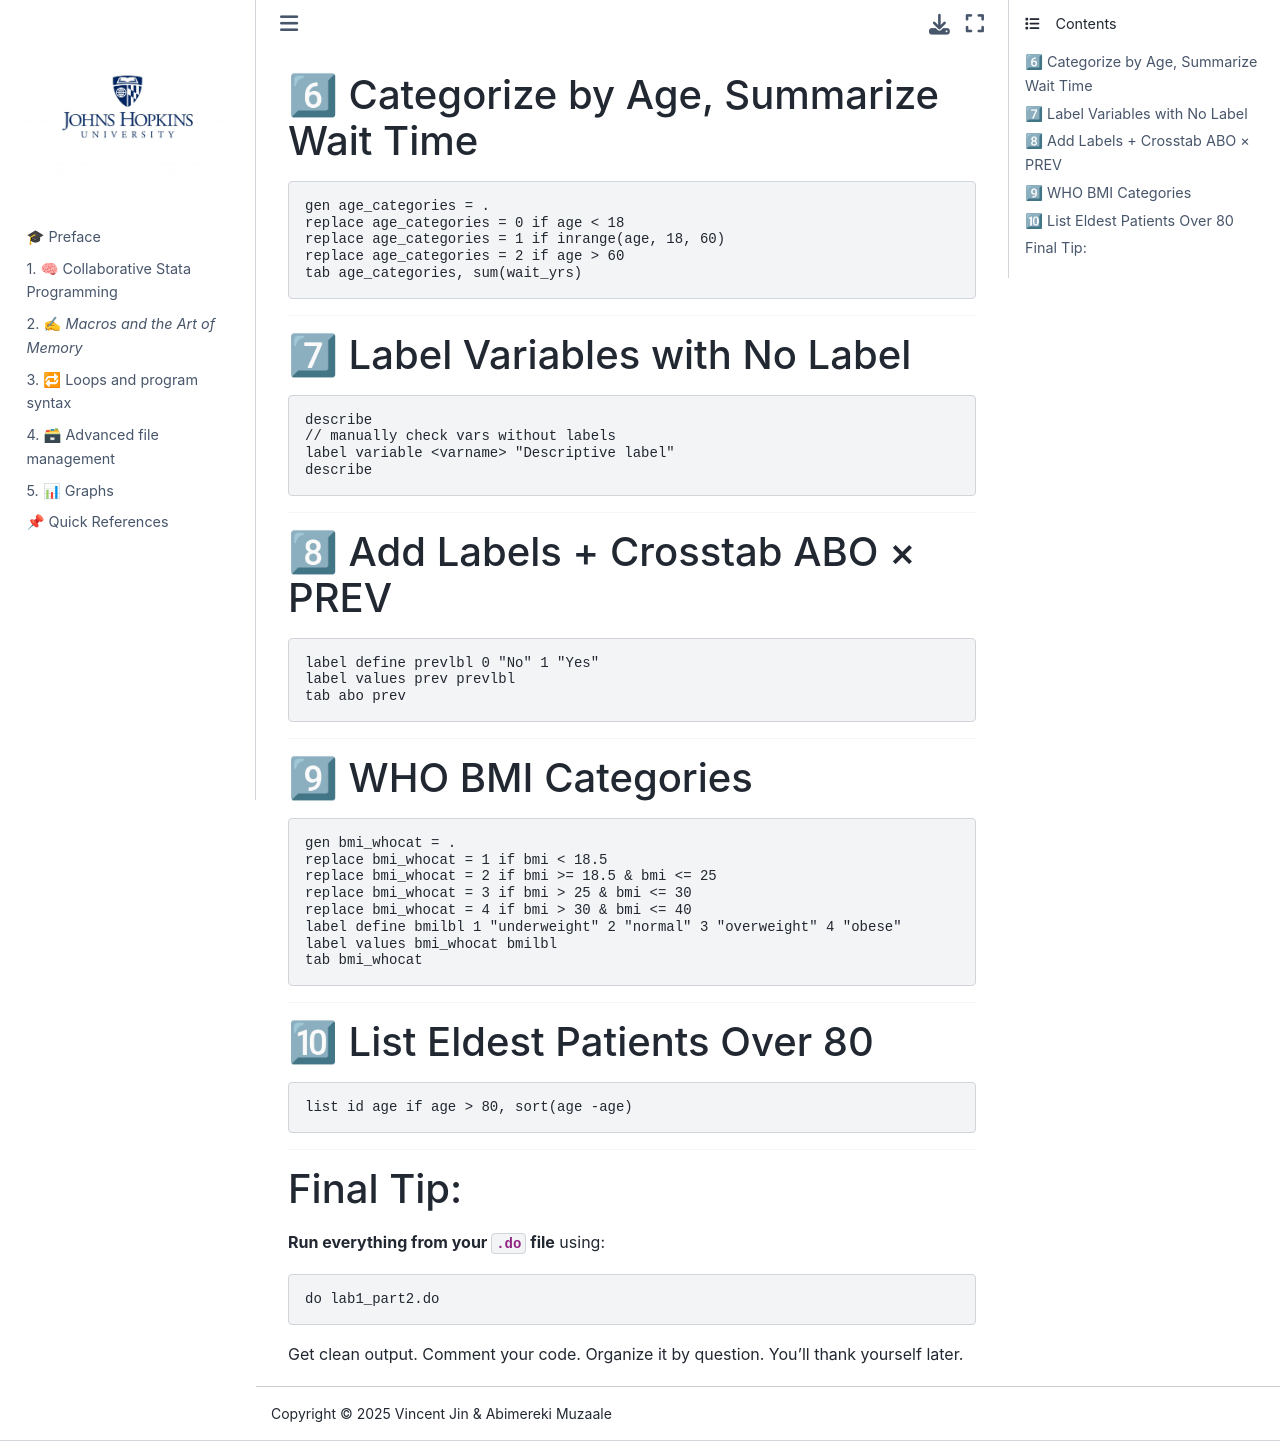

repository: abikesa/si · page: lab1_part2_notes.html · generator: jekyll

---

# 🔧 Lab 1 Part 2: Syntax Crash Notes

You **will be expected** to do all of this *in a `.do` file* — not just copy/paste into the console. These are mini-programming tasks. Here's your cheat sheet:

---

### 6⃣ Categorize by Age, Summarize Wait Time

```stata
gen age_categories = .
replace age_categories = 0 if age < 18
replace age_categories = 1 if inrange(age, 18, 60)
replace age_categories = 2 if age > 60
tab age_categories, sum(wait_yrs)
```

---

### 7⃣ Label Variables with No Label

```stata
describe
// manually check vars without labels
label variable <varname> "Descriptive label"
describe
```

---

### 8⃣ Add Labels + Crosstab ABO × PREV

```stata
label define prevlbl 0 "No" 1 "Yes"
label values prev prevlbl
tab abo prev
```

---

### 9⃣ WHO BMI Categories

```stata
gen bmi_whocat = .
replace bmi_whocat = 1 if bmi < 18.5
replace bmi_whocat = 2 if bmi >= 18.5 & bmi <= 25
replace bmi_whocat = 3 if bmi > 25 & bmi <= 30
replace bmi_whocat = 4 if bmi > 30 & bmi <= 40
label define bmilbl 1 "underweight" 2 "normal" 3 "overweight" 4 "obese"
label values bmi_whocat bmilbl
tab bmi_whocat
```

---

### 🔟 List Eldest Patients Over 80

```stata
list id age if age > 80, sort(age -age)
```

---

### Final Tip:

**Run everything from your `.do` file** using:

```stata
do lab1_part2.do
```

Get clean output. Comment your code. Organize it by question. You'll thank yourself later.
